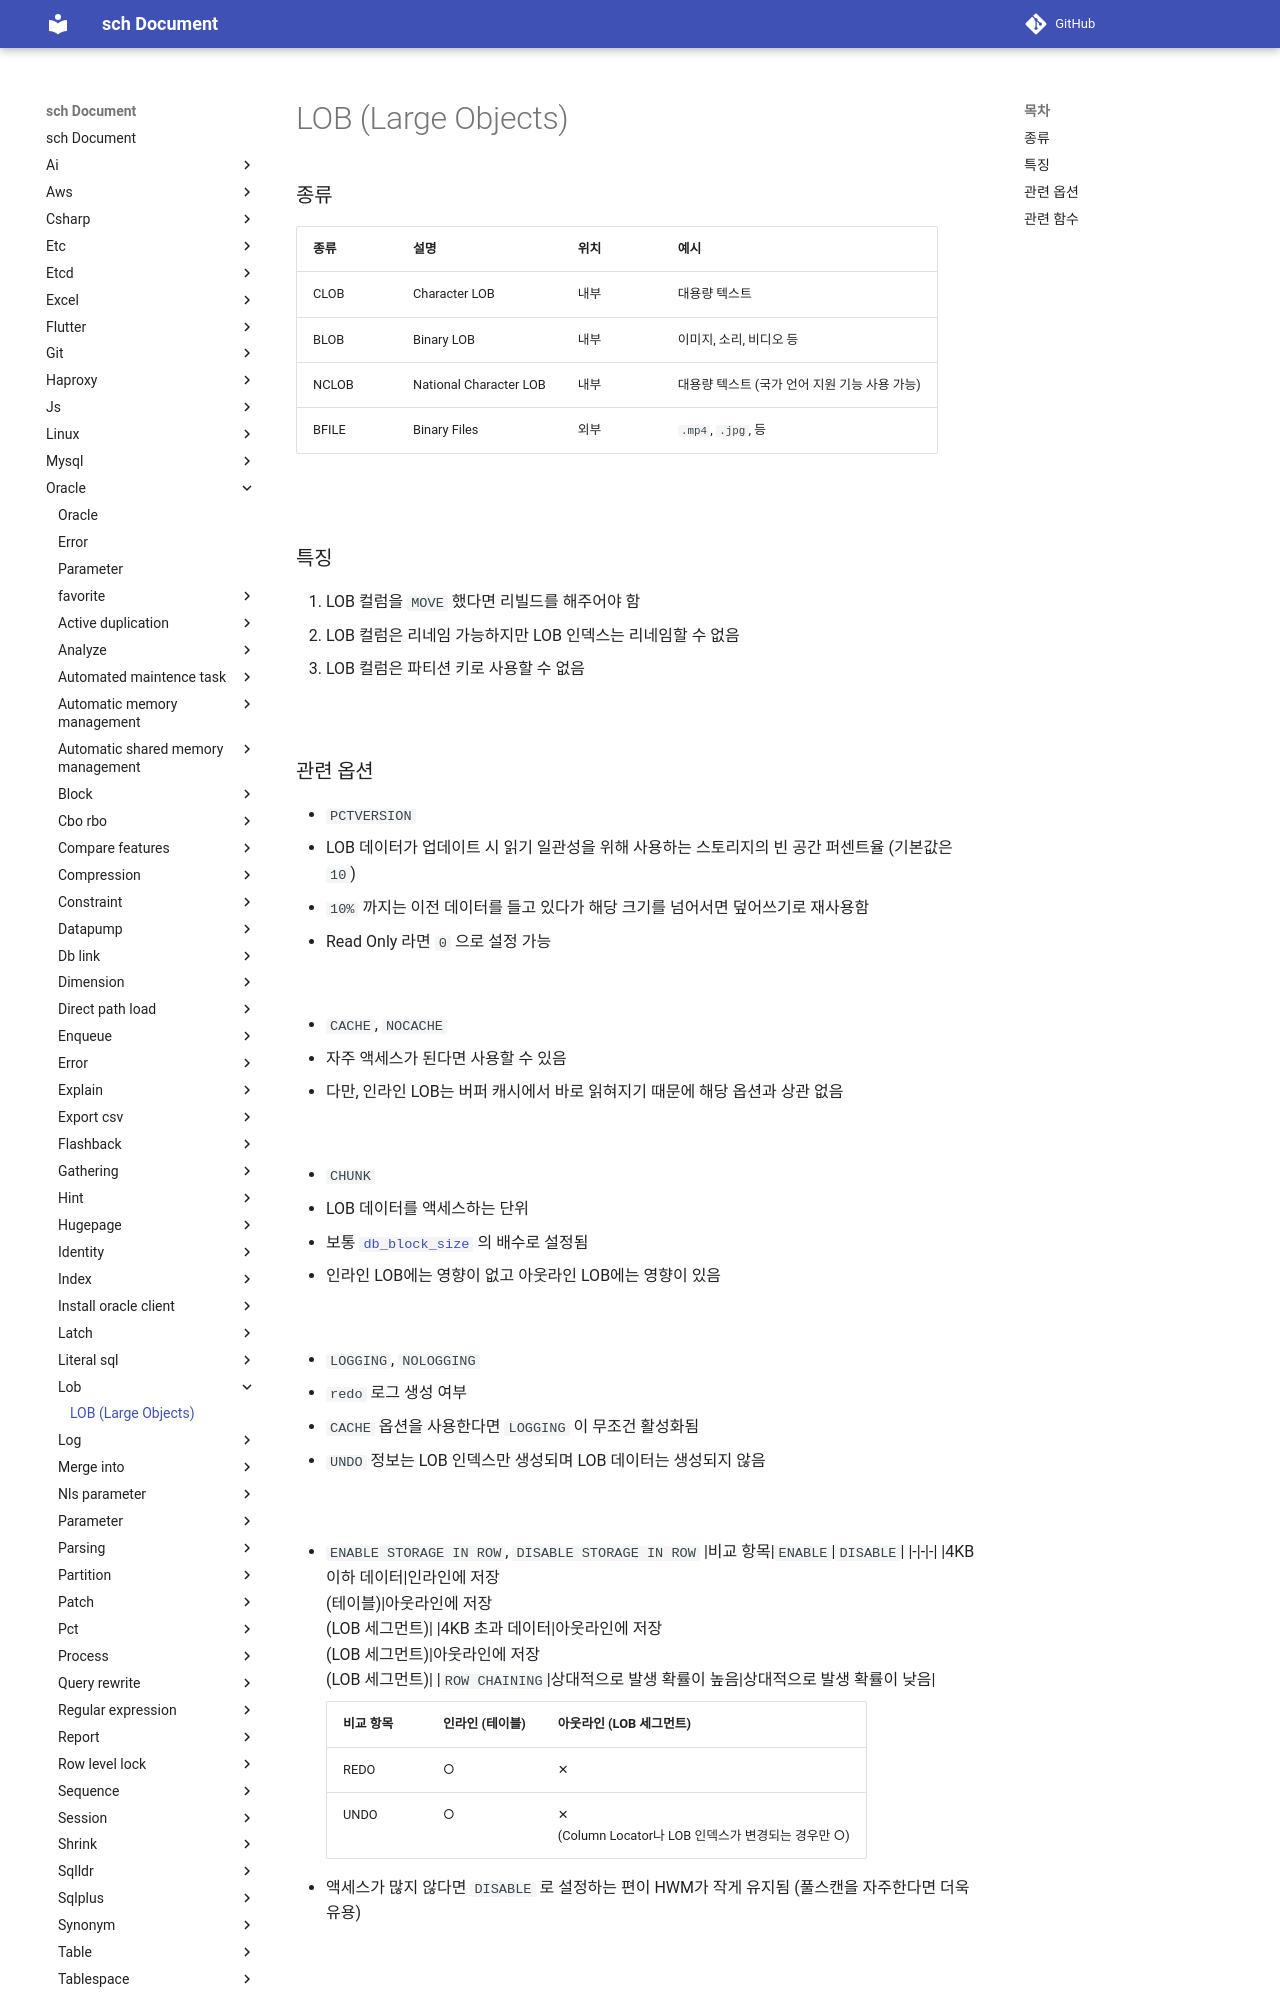

repository: sch6393/sch · page: oracle/lob/index.html · generator: mkdocs

LOB (Large Objects)
===

### 종류
|종류|설명|위치|예시|
|-|-|-|-|
|CLOB|Character LOB|내부|대용량 텍스트|
|BLOB|Binary LOB|내부|이미지, 소리, 비디오 등|
|NCLOB|National Character LOB|내부|대용량 텍스트 (국가 언어 지원 기능 사용 가능)|
|BFILE|Binary Files|외부|`.mp4`, `.jpg`, 등|

<br>

### 특징
1. LOB 컬럼을 `MOVE` 했다면 리빌드를 해주어야 함
1. LOB 컬럼은 리네임 가능하지만 LOB 인덱스는 리네임할 수 없음
1. LOB 컬럼은 파티션 키로 사용할 수 없음

<br>
